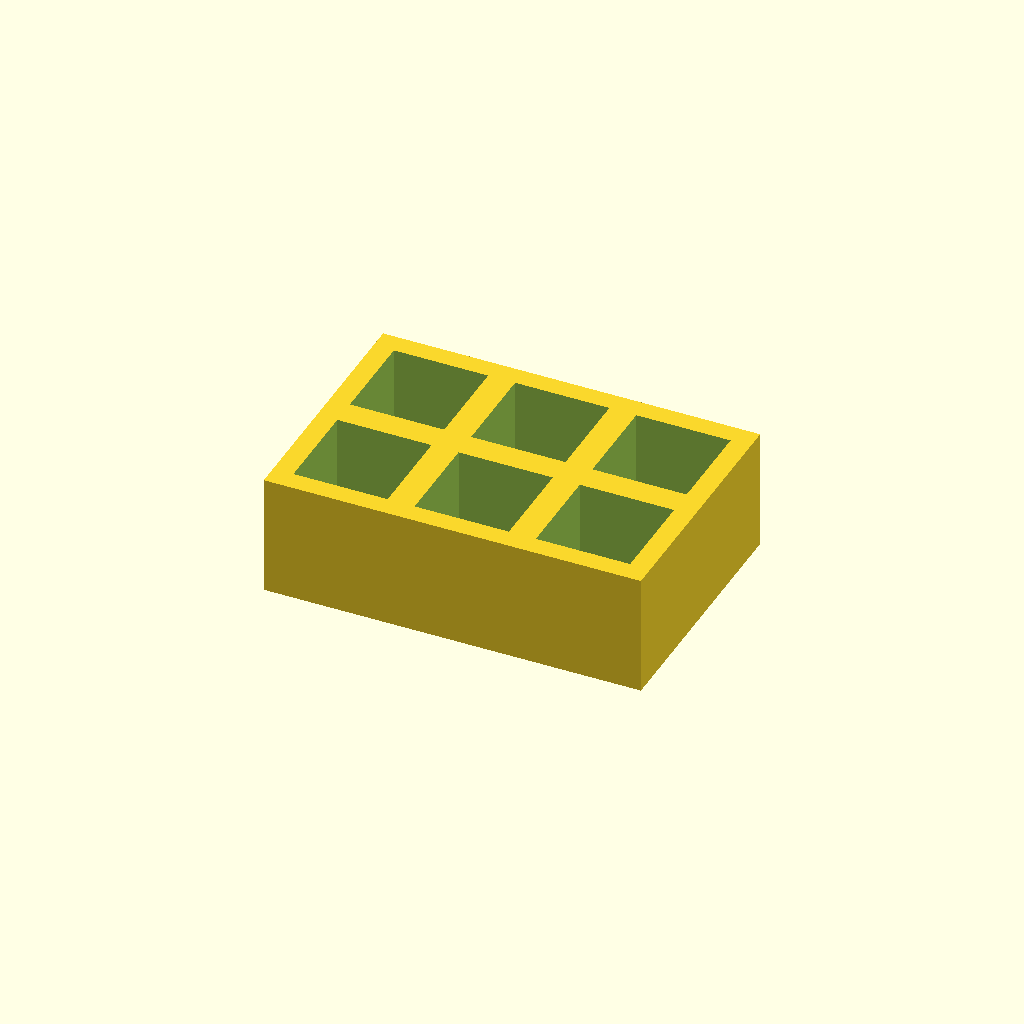
Cell 1: rendered with the file's own defaults.
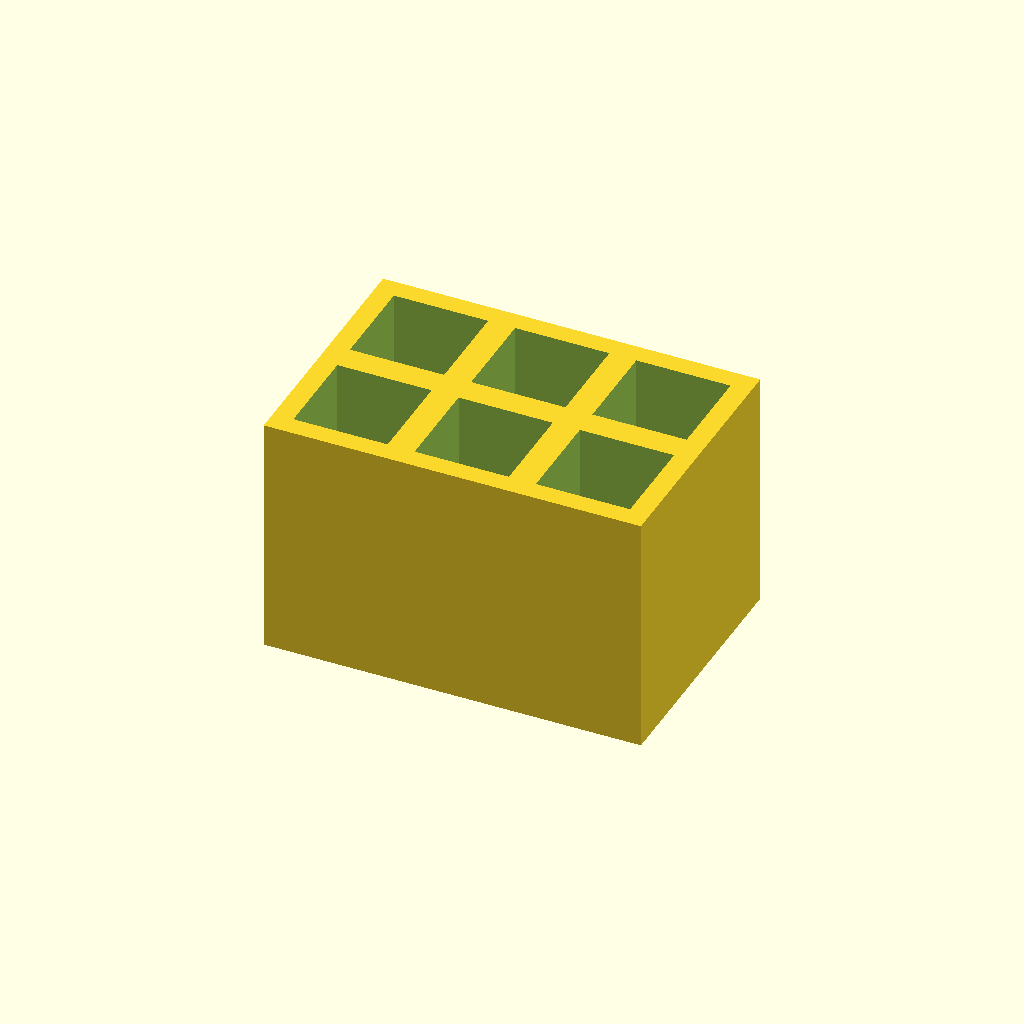
Cell 2: thickness = 36 (everything else at default).
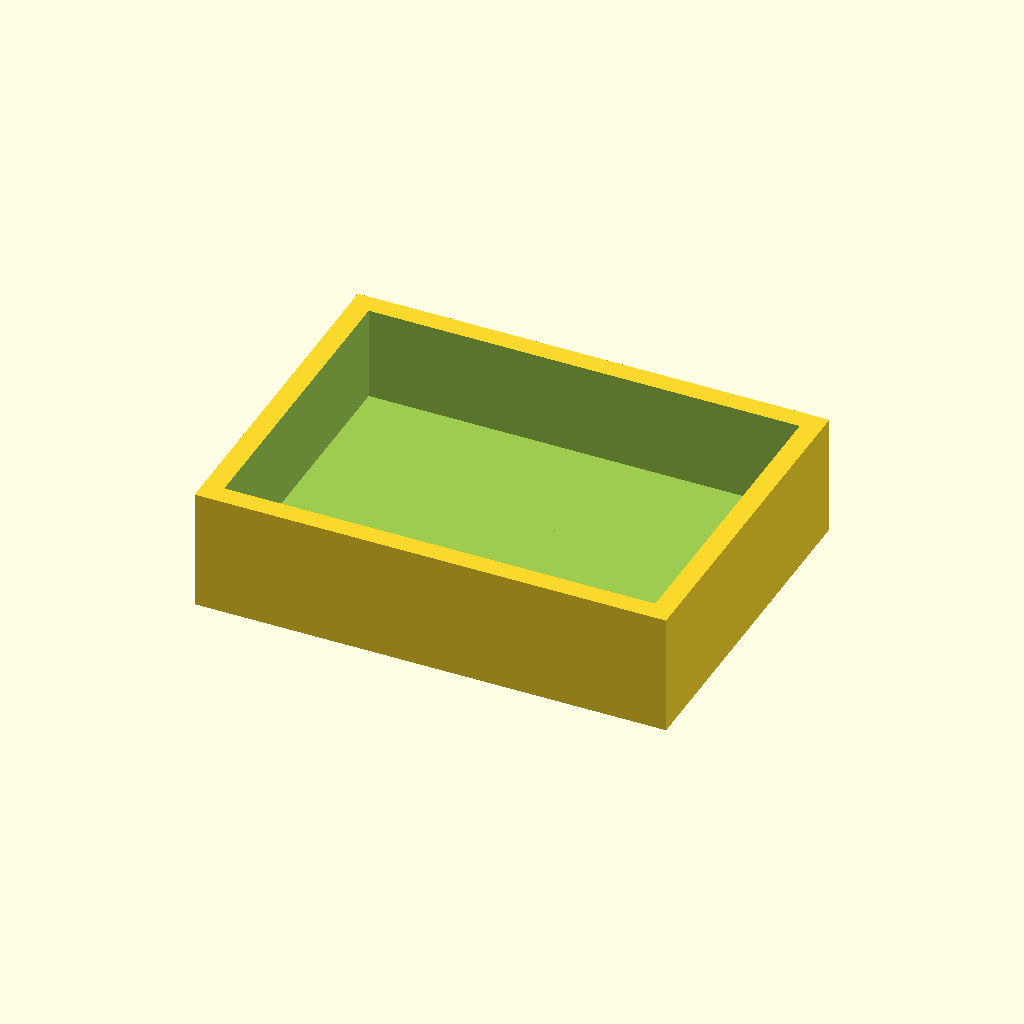
Cell 3 — pocket set to 28, the other parameters unchanged.
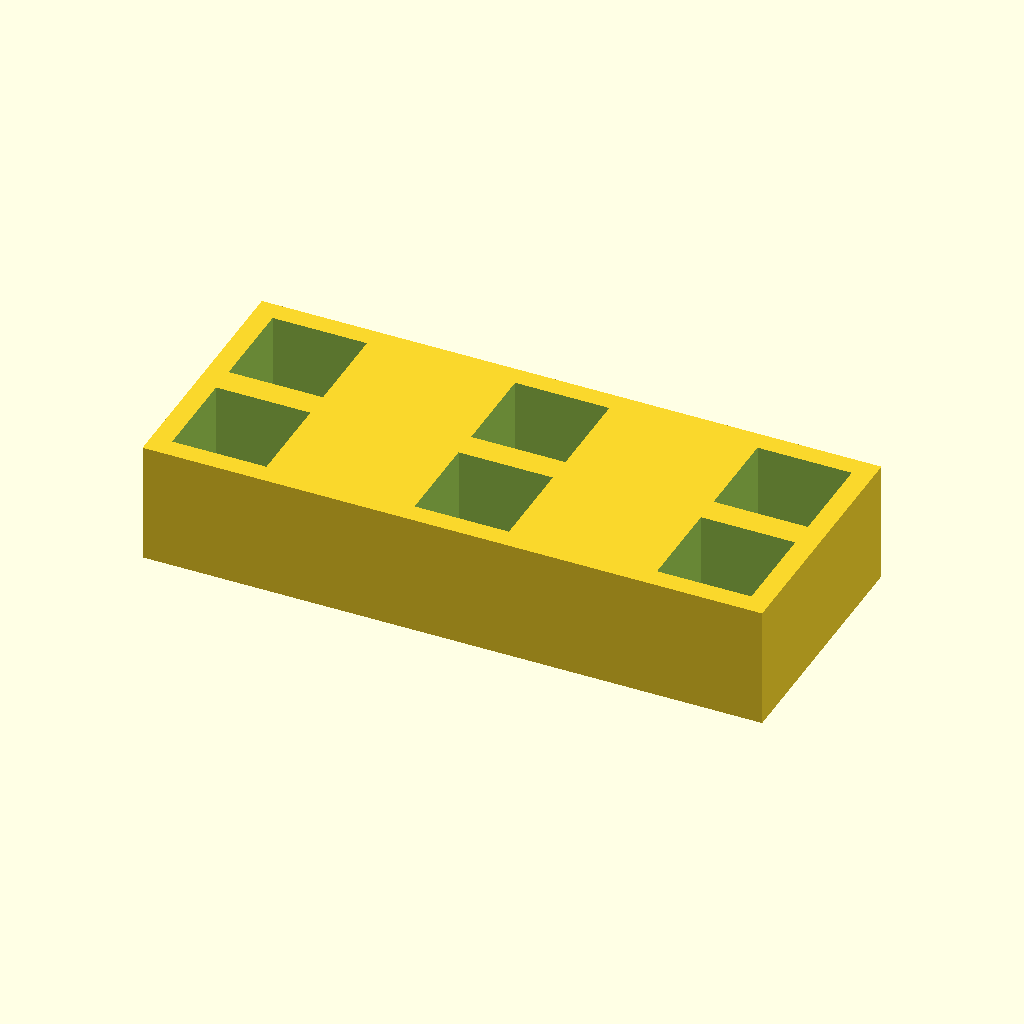
Cell 4 — pitch_x set to 36, the other parameters unchanged.
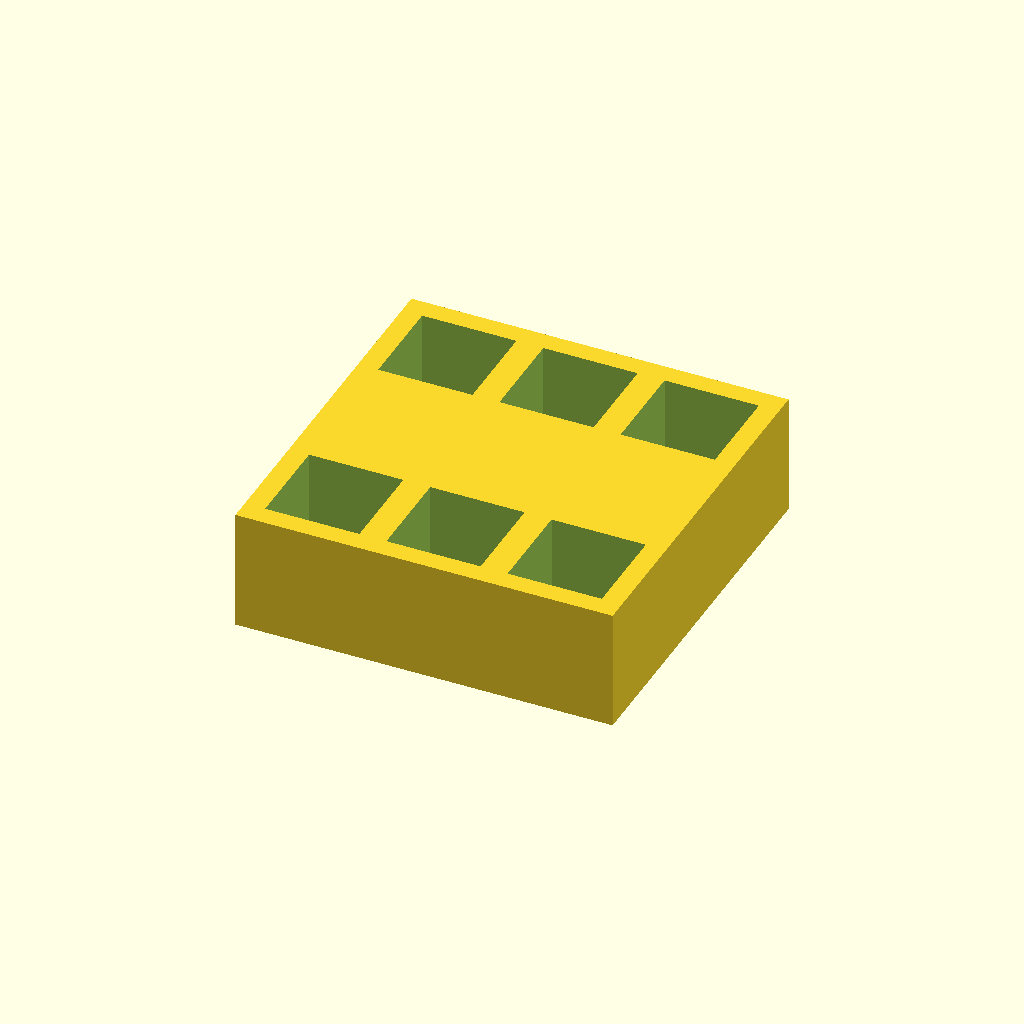
Cell 5 — pitch_y set to 36, the other parameters unchanged.
One fixed orthographic camera (rotation 55°, 0°, 25°; colour scheme Cornfield) for every cell.
OpenSCAD source file optional_data/data/place1/pocketplates/part_0177.scad:
$fn = 32;

// ----------------------------------------------------------------------
// Pocket plate 56 x 38 x 18
// 2 x 3 pockets 14 mm square, 14 mm deep
// ----------------------------------------------------------------------

// --- parameters (mm) ---
thickness = 18;  // plate thickness
floor_t = 4;     // material left under each pocket
pocket = 14;     // pocket side length
pitch_x = 18;    // pocket pitch along X
pitch_y = 18;    // pocket pitch along Y
cols = 3;        // pockets per row
rows = 2;        // rows of pockets

// --- derived feature positions (mm) ---
depth = thickness - floor_t;        // = 14   pocket depth, down to the floor
span_x = (cols - 1) * pitch_x;      // = 36   distance between outer pockets
span_y = (rows - 1) * pitch_y;      // = 18   distance between outer pocket rows
origin_x = -span_x / 2;             // = -18   X of the first pocket
origin_y = -span_y / 2;             // = -9   Y of the first pocket
plate = [span_x + pocket + 6, span_y + pocket + 6, thickness];  // = [56, 38, 18]   overall size: pockets plus 3 mm of wall on each side
feature_centers = [
  [origin_x + 0 * pitch_x, origin_y + 0 * pitch_y],
  [origin_x + 1 * pitch_x, origin_y + 0 * pitch_y],
  [origin_x + 2 * pitch_x, origin_y + 0 * pitch_y],
  [origin_x + 0 * pitch_x, origin_y + 1 * pitch_y],
  [origin_x + 1 * pitch_x, origin_y + 1 * pitch_y],
  [origin_x + 2 * pitch_x, origin_y + 1 * pitch_y]
];   // pocket centres, used verbatim by the cutter loop

// plate outline, then one pocket per centre in feature_centers
difference() {
  cube(plate, center = true);
  for (centre = feature_centers)
    translate([centre[0] - pocket / 2, centre[1] - pocket / 2, plate[2] / 2 - depth])
      cube([pocket, pocket, depth + 1]);  // centred on the declared pocket centre
}
Customizer parameters (derived from the source; name, type, default, range or options):
thickness: number, default 18
floor_t: number, default 4
pocket: number, default 14
pitch_x: number, default 18
pitch_y: number, default 18
cols: number, default 3
rows: number, default 2
